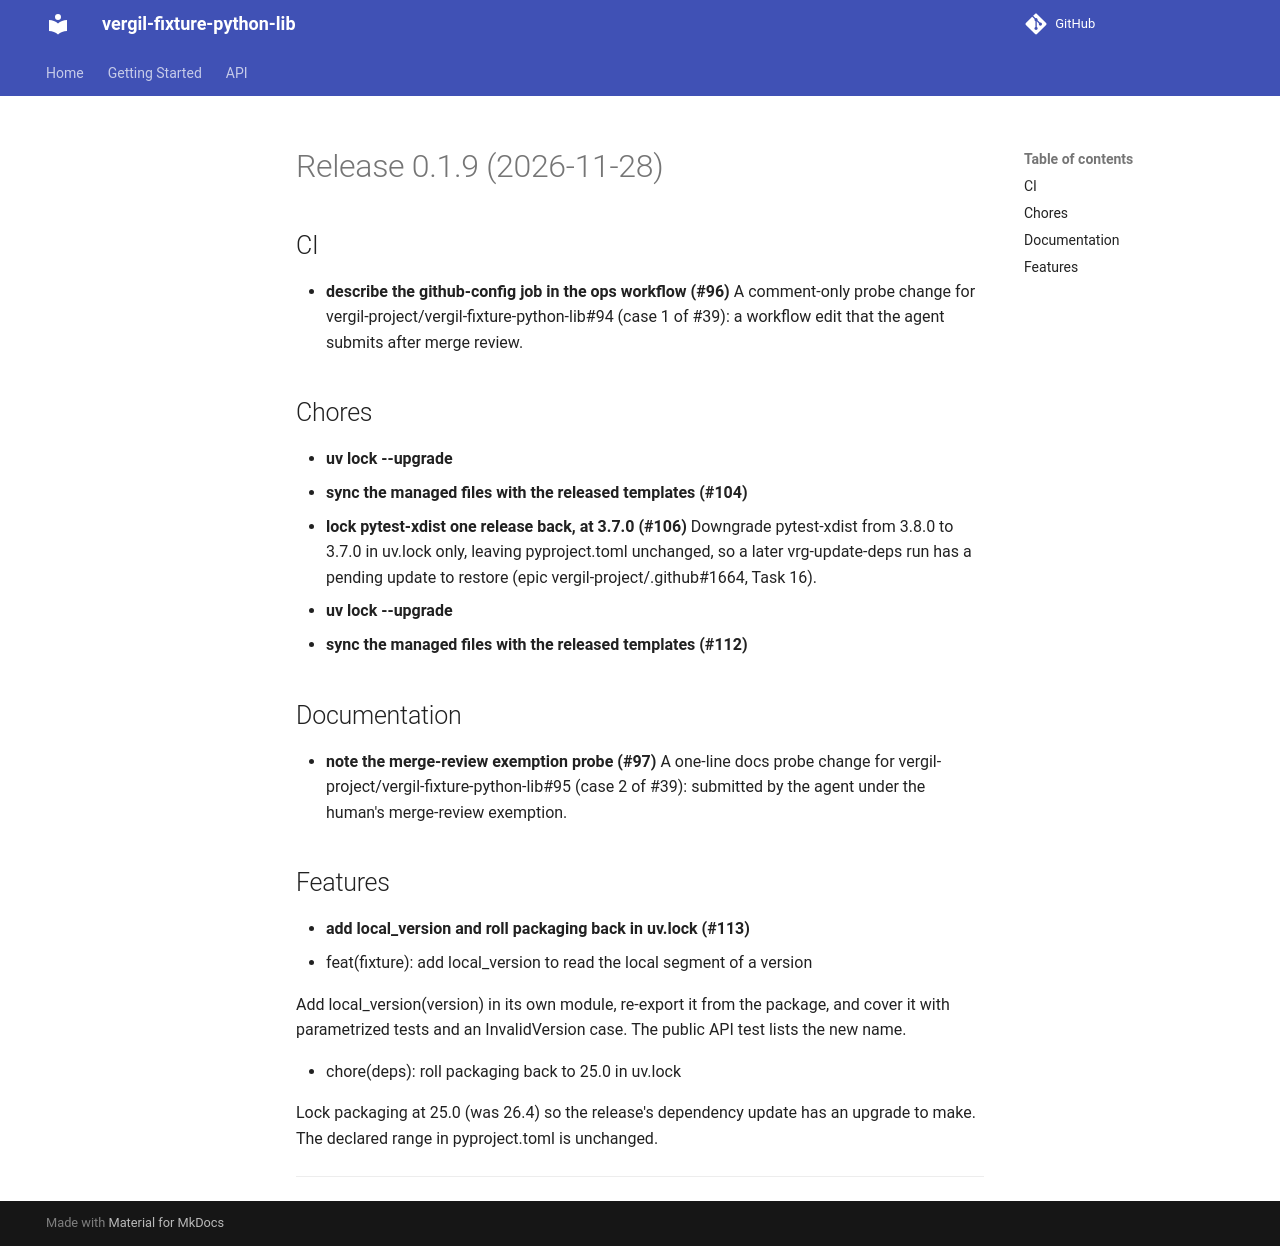

repository: vergil-project/vergil-fixture-python-lib · page: 0.1/releases/v0.1.9/index.html · generator: mkdocs

# Release 0.1.9 (2026-11-28)

## CI

- **describe the github-config job in the ops workflow (#96)**
  A comment-only probe change for vergil-project/vergil-fixture-python-lib#94 (case 1 of #39): a workflow edit that the agent submits after merge review.

## Chores

- **uv lock --upgrade**
- **sync the managed files with the released templates (#104)**
- **lock pytest-xdist one release back, at 3.7.0 (#106)**
  Downgrade pytest-xdist from 3.8.0 to 3.7.0 in uv.lock only, leaving pyproject.toml unchanged, so a later vrg-update-deps run has a pending update to restore (epic vergil-project/.github#1664, Task 16).
- **uv lock --upgrade**
- **sync the managed files with the released templates (#112)**

## Documentation

- **note the merge-review exemption probe (#97)**
  A one-line docs probe change for vergil-project/vergil-fixture-python-lib#95 (case 2 of #39): submitted by the agent under the human's merge-review exemption.

## Features

- **add local_version and roll packaging back in uv.lock (#113)**
  * feat(fixture): add local_version to read the local segment of a version

  Add local_version(version) in its own module, re-export it from the package, and cover it with parametrized tests and an InvalidVersion case. The public API test lists the new name.

  * chore(deps): roll packaging back to 25.0 in uv.lock

  Lock packaging at 25.0 (was 26.4) so the release's dependency update has an upgrade to make. The declared range in pyproject.toml is unchanged.

  ---------
